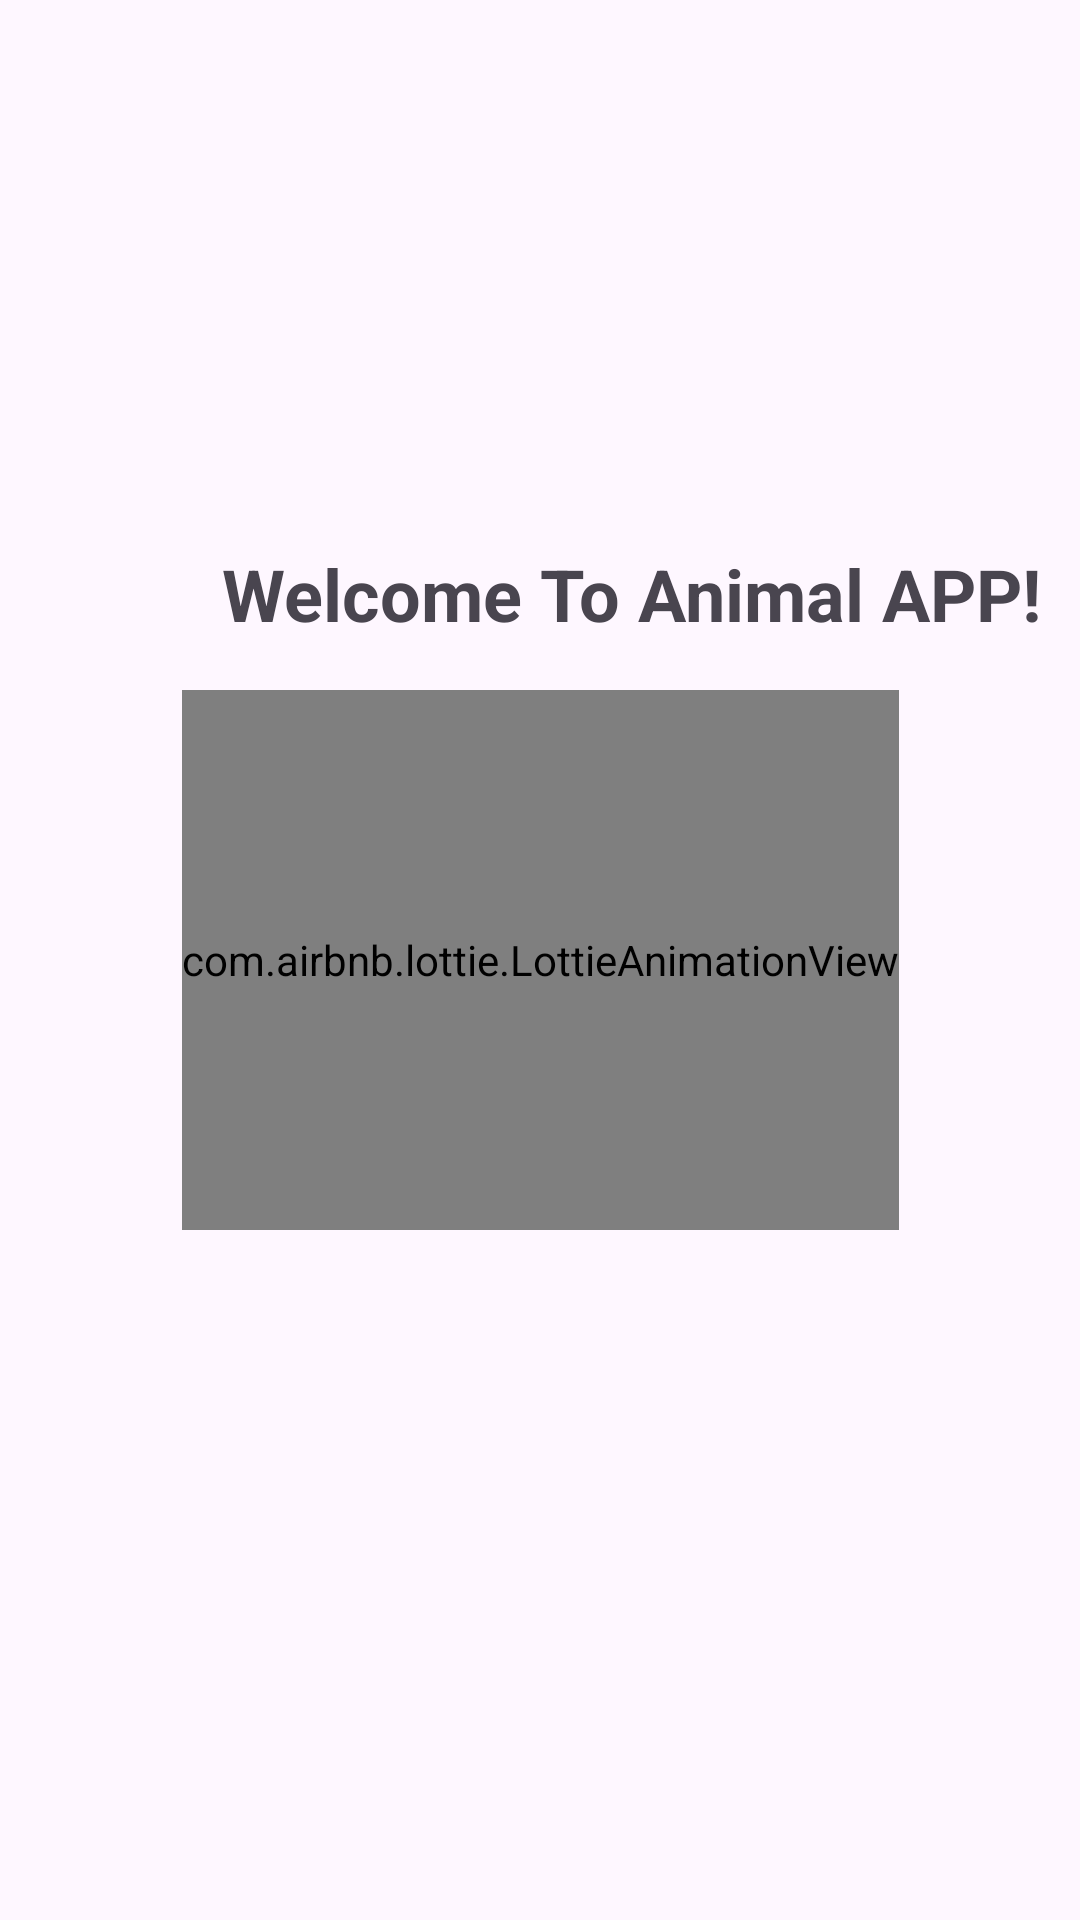

Reconstruct the res/layout file that produces this screen, plus the resources it refers to.
<!-- AndroidManifest.xml: application theme Theme.SubmissionPemulaAPP -->
<!-- res/layout/activity_splash_screen.xml -->
<?xml version="1.0" encoding="utf-8"?>
<androidx.constraintlayout.widget.ConstraintLayout xmlns:android="http://schemas.android.com/apk/res/android"
    xmlns:app="http://schemas.android.com/apk/res-auto"
    xmlns:tools="http://schemas.android.com/tools"
    android:layout_width="match_parent"
    android:layout_height="match_parent"
    tools:context=".SplashScreen">

    <TextView
        android:layout_width="wrap_content"
        android:layout_height="wrap_content"
        android:text="@string/welcome"
        android:layout_marginBottom="16dp"
        android:textSize="24sp"
        android:textStyle="bold"
        app:layout_constraintBottom_toTopOf="@+id/splash"
        app:layout_constraintEnd_toEndOf="parent"
        app:layout_constraintStart_toStartOf="@+id/splash" />

    <com.airbnb.lottie.LottieAnimationView
        android:id="@+id/splash"
        android:layout_width="wrap_content"
        android:layout_height="180dp"
        app:layout_constraintBottom_toBottomOf="parent"
        app:layout_constraintEnd_toEndOf="parent"
        app:layout_constraintStart_toStartOf="parent"
        app:layout_constraintTop_toTopOf="parent"
        app:lottie_autoPlay="true"
        app:lottie_fileName="animSplash.json" />

</androidx.constraintlayout.widget.ConstraintLayout>
<!-- resources referenced by this layout -->
<resources>
  <string name="welcome">Welcome To Animal APP!</string>
  <style name="Theme.SubmissionPemulaAPP" parent="Base.Theme.SubmissionPemulaAPP" />
  <style name="Base.Theme.SubmissionPemulaAPP" parent="Theme.Material3.DayNight">
          
          
          
          <item name="colorPrimary">@color/gray_light</item>
          <item name="colorPrimaryVariant">@color/gray</item>
          <item name="colorOnPrimary">@color/black</item>
          
          <item name="colorSecondary">@color/orange_light</item>
          <item name="colorSecondaryVariant">@color/orange_light</item>
          <item name="colorOnSecondary">@color/black</item>
          
      </style>
  <!-- not gathered from this repository: default colours our renderer supplied (Android Studio template values) -->
  <color name="black">#FF000000</color>
</resources>
